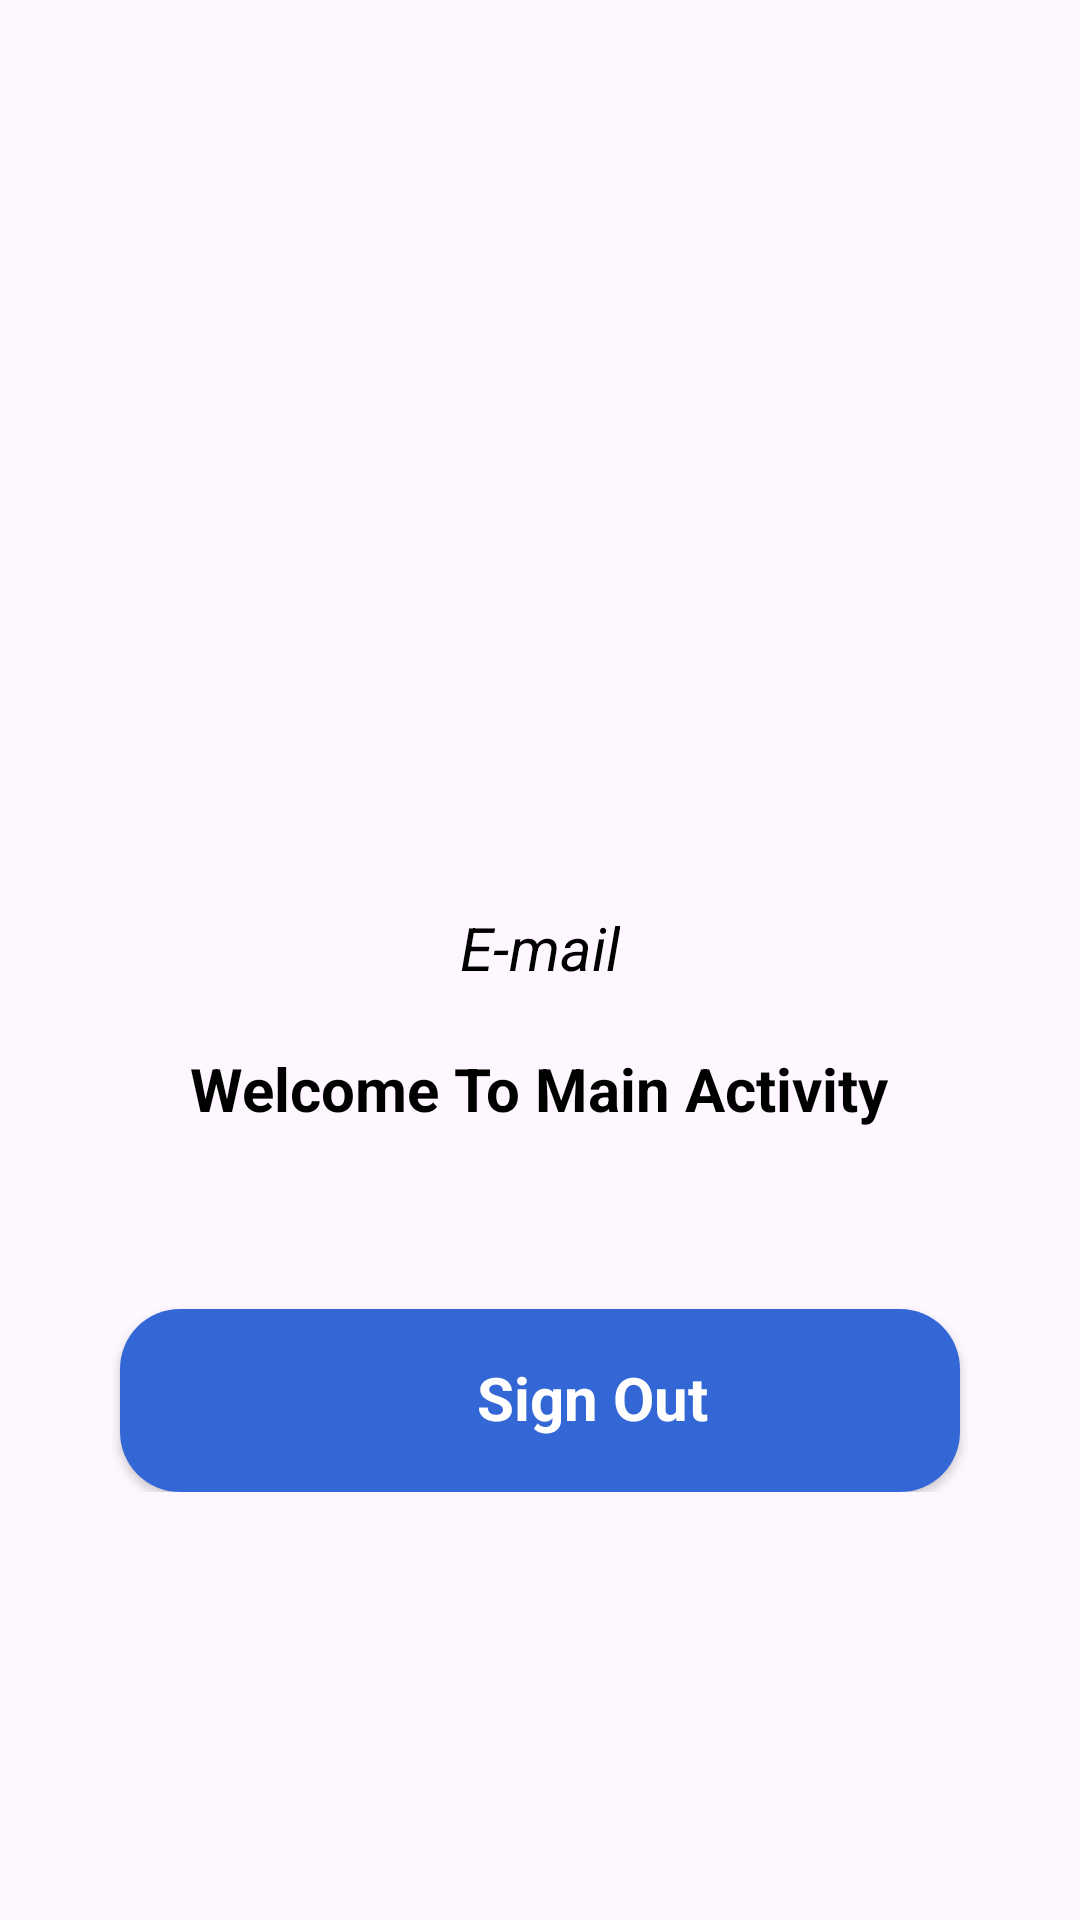

Reconstruct the res/layout file that produces this screen, plus the resources it refers to.
<!-- AndroidManifest.xml: application theme Theme.MyFireBase -->
<!-- res/layout/activity_welcome_main.xml -->
<?xml version="1.0" encoding="utf-8"?>
<RelativeLayout
    xmlns:android="http://schemas.android.com/apk/res/android"
    xmlns:app="http://schemas.android.com/apk/res-auto"
    xmlns:tools="http://schemas.android.com/tools"
    android:layout_width="match_parent"
    android:layout_height="match_parent"
    tools:context=".WelcomeMainActivity"
    android:orientation="vertical">

    <ScrollView
        android:layout_width="match_parent"
        android:layout_height="match_parent">

        <LinearLayout
            android:layout_width="match_parent"
            android:layout_height="wrap_content"
            android:orientation="vertical"
            android:layout_gravity="center">

            <ImageView
                android:id="@+id/googleLogo"
                android:layout_width="150dp"
                android:layout_height="150dp"
                android:src="@drawable/googlelogo"
                android:layout_gravity="center_horizontal"/>











            <TextView
                android:id="@+id/Email"
                android:layout_width="wrap_content"
                android:layout_height="wrap_content"
                android:layout_gravity="center_horizontal"
                android:layout_marginVertical="10dp"
                android:text="E-mail"
                android:textColor="@color/black"
                android:textSize="20sp"
                android:textStyle="italic" />

            <TextView
                android:id="@+id/WelcomeText"
                android:layout_width="wrap_content"
                android:layout_height="wrap_content"
                android:layout_below="@+id/Email"
                android:layout_gravity="center_horizontal"
                android:layout_marginVertical="10dp"
                android:text="Welcome To Main Activity"
                android:textColor="@color/black"
                android:textSize="20sp"
                android:textStyle="bold" />

            <androidx.cardview.widget.CardView
                android:id="@+id/GoogleSignOutBtn"
                android:layout_width="match_parent"
                android:layout_height="wrap_content"
                android:layout_gravity="center_horizontal"
                android:layout_marginHorizontal="40dp"
                android:background="@color/white"
                app:cardCornerRadius="20dp"
                android:layout_below="@+id/WelcomeText"
                android:layout_marginTop="50dp">

                <LinearLayout
                    android:layout_width="match_parent"
                    android:layout_height="wrap_content"
                    android:orientation="horizontal"
                    android:gravity="center_horizontal"
                    android:background="@color/Blue700">

                    <ImageView
                        android:layout_width="25dp"
                        android:layout_height="25dp"
                        android:src="@drawable/googlelogo"
                        android:layout_marginVertical="18dp"/>

                    <TextView
                        android:layout_width="wrap_content"
                        android:layout_height="wrap_content"
                        android:text="Sign Out"
                        android:textColor="@color/white"
                        android:textStyle="bold"
                        android:textSize="20sp"
                        android:layout_marginVertical="16dp"
                        android:layout_marginStart="10dp"/>

                </LinearLayout>

            </androidx.cardview.widget.CardView>

        </LinearLayout>

    </ScrollView>

</RelativeLayout>
<!-- resources referenced by this layout -->
<resources>
  <color name="Blue700">#ff3367d6</color>
  <color name="black">#FF000000</color>
  <color name="white">#FFFFFFFF</color>
  <style name="Theme.MyFireBase" parent="Base.Theme.MyFireBase" />
  <style name="Base.Theme.MyFireBase" parent="Theme.Material3.DayNight.NoActionBar">
          
          
      </style>
</resources>
